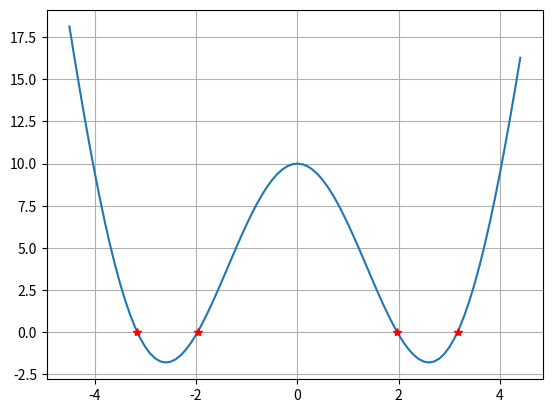
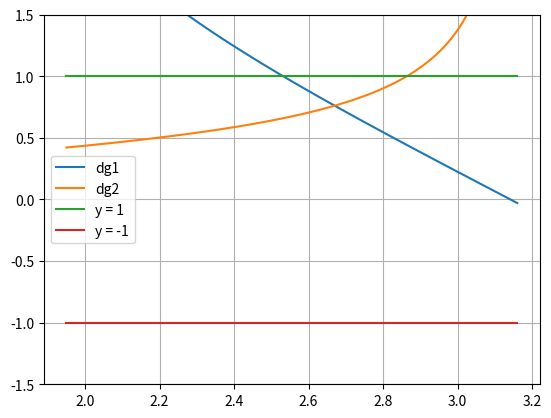

The script that saved these images, in order:
# -*- coding: utf-8 -*-
"""
Created on Sun Dec 10 20:28:24 2017

[redacted]
"""

import numpy as np
import matplotlib.pyplot as plt


def FixedPoint(x0, g, tol, N = None):
	i = 1
	p0 = x0
	while (True if N is None else (i<N) ):
		p = g(p0)
		if np.abs(p-p0)< tol :
			break
		i = i + 1
		p0 = p
	return {'p': p, 'iterations': i}


def f(x):
	return np.power(x, 2) + 10 * np.cos(x)


def g1(x):
	return np.sqrt(-10 * np.cos(x))


def dg1(x):
	return 10*np.sin(x) / (2 * np.sqrt(-10*np.cos(x)))


def g2(x):
	return np.arccos( - np.power(x, 2) / 10 )


def dg2(x):
	return 2*x/np.sqrt(100 - np.power(x,4))


x0 = 2.6
roots = np.zeros(4)
iterations = np.zeros(2)

result = FixedPoint(x0, g1, 1e-4)
roots[0] = result['p']
roots[1] = - roots[0]
iterations[0] = result['iterations']
print('Root found after ', iterations[0], ' iterations')

result = FixedPoint(x0, g2, 1e-4)
roots[2] = result['p']
roots[3] = - roots[2]
iterations[1] = result['iterations']
print('Root found after ', iterations[1], ' iterations')

x = np.arange(-4.5, 4.5, 0.1)
plt.close('all')
plt.figure(1)
plt.plot(x, f(x), roots[0], f(roots[0]), '*r', roots[1], f(roots[1]), '*r', roots[2], f(roots[2]), '*r', roots[3], f(roots[3]), '*r')
plt.grid()

x = np.arange(1.95, 3.17, 0.01)
plt.figure(2)
plt.plot(x, dg1(x), label = 'dg1')
plt.plot(x, dg2(x), label = 'dg2')
plt.plot(x, np.ones(x.shape), label = 'y = 1')
plt.plot(x, -np.ones(x.shape), label = 'y = -1')
plt.ylim(-1.5, 1.5)
plt.legend()
plt.grid()